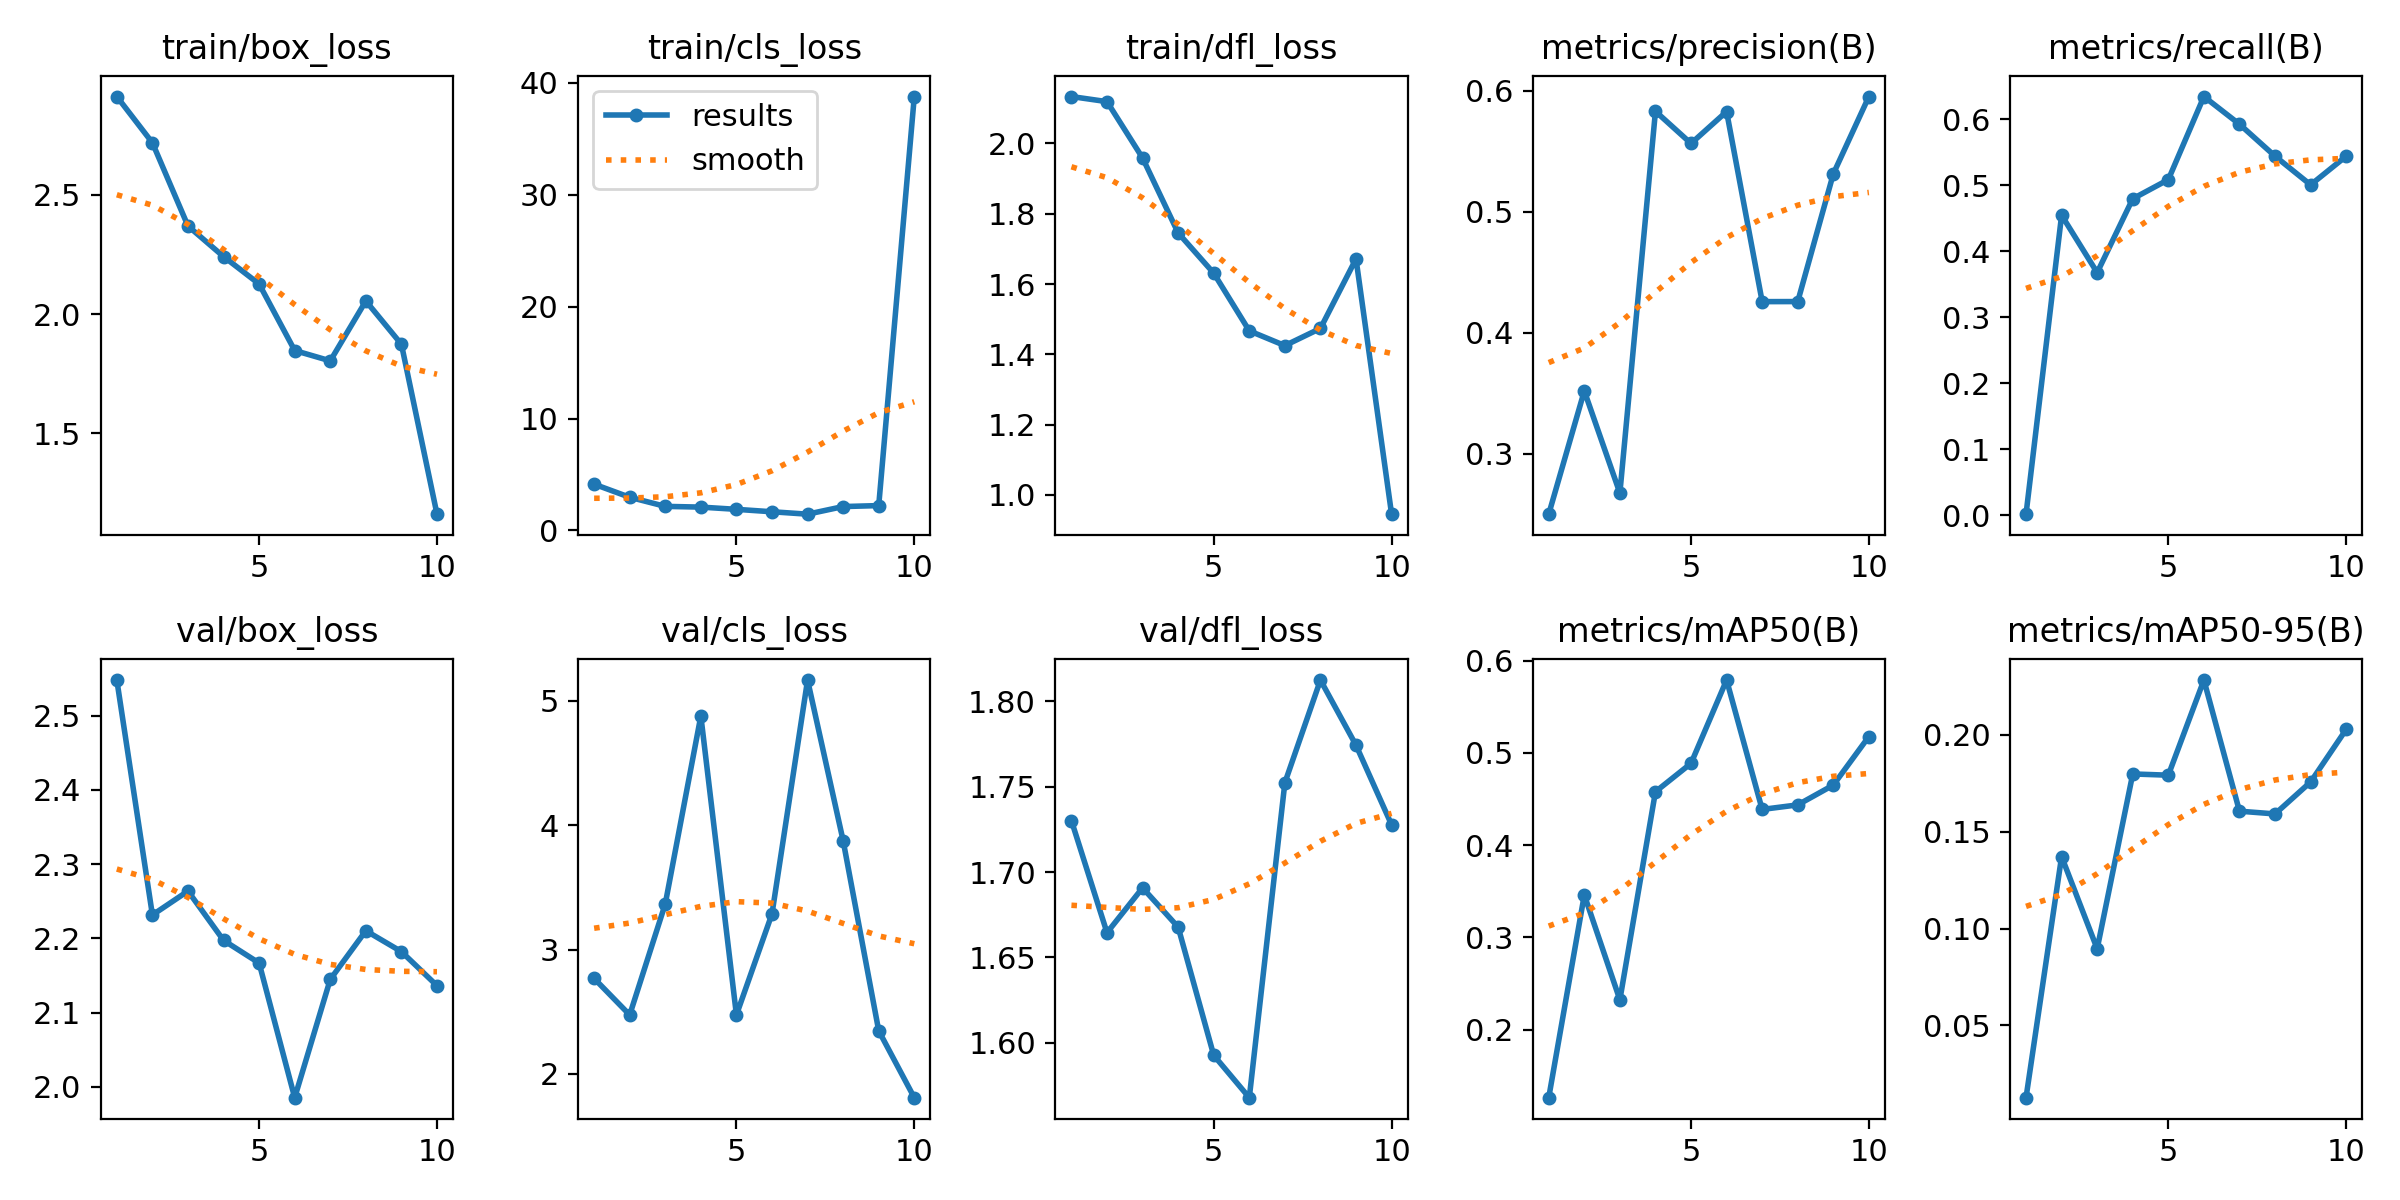

Values plotted in this chart, from the file beside it:
epoch, time, train/box_loss, train/cls_loss, train/dfl_loss, metrics/precision(B), metrics/recall(B), metrics/mAP50(B), metrics/mAP50-95(B), val/box_loss, val/cls_loss, val/dfl_loss, lr/pg0, lr/pg1, lr/pg2
1, 87.15, 2.912, 4.138, 2.133, 0.25, 0.00132, 0.1264, 0.01264, 2.548, 2.768, 1.73, 4e-05, 4e-05, 4e-05
2, 165.3, 2.718, 2.97, 2.119, 0.3518, 0.4546, 0.3461, 0.1371, 2.232, 2.474, 1.665, 9.01e-05, 9.01e-05, 9.01e-05
3, 241.9, 2.369, 2.156, 1.959, 0.2675, 0.3676, 0.2324, 0.08953, 2.264, 3.367, 1.691, 0.0001283, 0.0001283, 0.0001283
4, 317.4, 2.241, 2.09, 1.746, 0.5829, 0.4796, 0.4579, 0.1799, 2.197, 4.877, 1.668, 0.0001547, 0.0001547, 0.0001547
5, 395.4, 2.126, 1.891, 1.631, 0.5563, 0.5086, 0.4886, 0.1792, 2.167, 2.474, 1.593, 0.0001691, 0.0001691, 0.0001691
6, 479.9, 1.847, 1.674, 1.467, 0.5826, 0.6345, 0.5789, 0.2283, 1.986, 3.287, 1.568, 0.0001717, 0.0001717, 0.0001717
7, 560.5, 1.804, 1.458, 1.425, 0.4256, 0.5926, 0.4387, 0.1606, 2.145, 5.166, 1.752, 0.0001624, 0.0001624, 0.0001624
8, 639.2, 2.055, 2.139, 1.474, 0.4257, 0.5441, 0.4437, 0.1592, 2.21, 3.875, 1.812, 0.0001412, 0.0001412, 0.0001412
9, 717.4, 1.873, 2.226, 1.672, 0.5312, 0.5007, 0.4651, 0.1757, 2.182, 2.347, 1.774, 0.0001082, 0.0001082, 0.0001082
10, 794.7, 1.161, 38.78, 0.9454, 0.5951, 0.5441, 0.5177, 0.2029, 2.136, 1.809, 1.728, 6.322e-05, 6.322e-05, 6.322e-05
